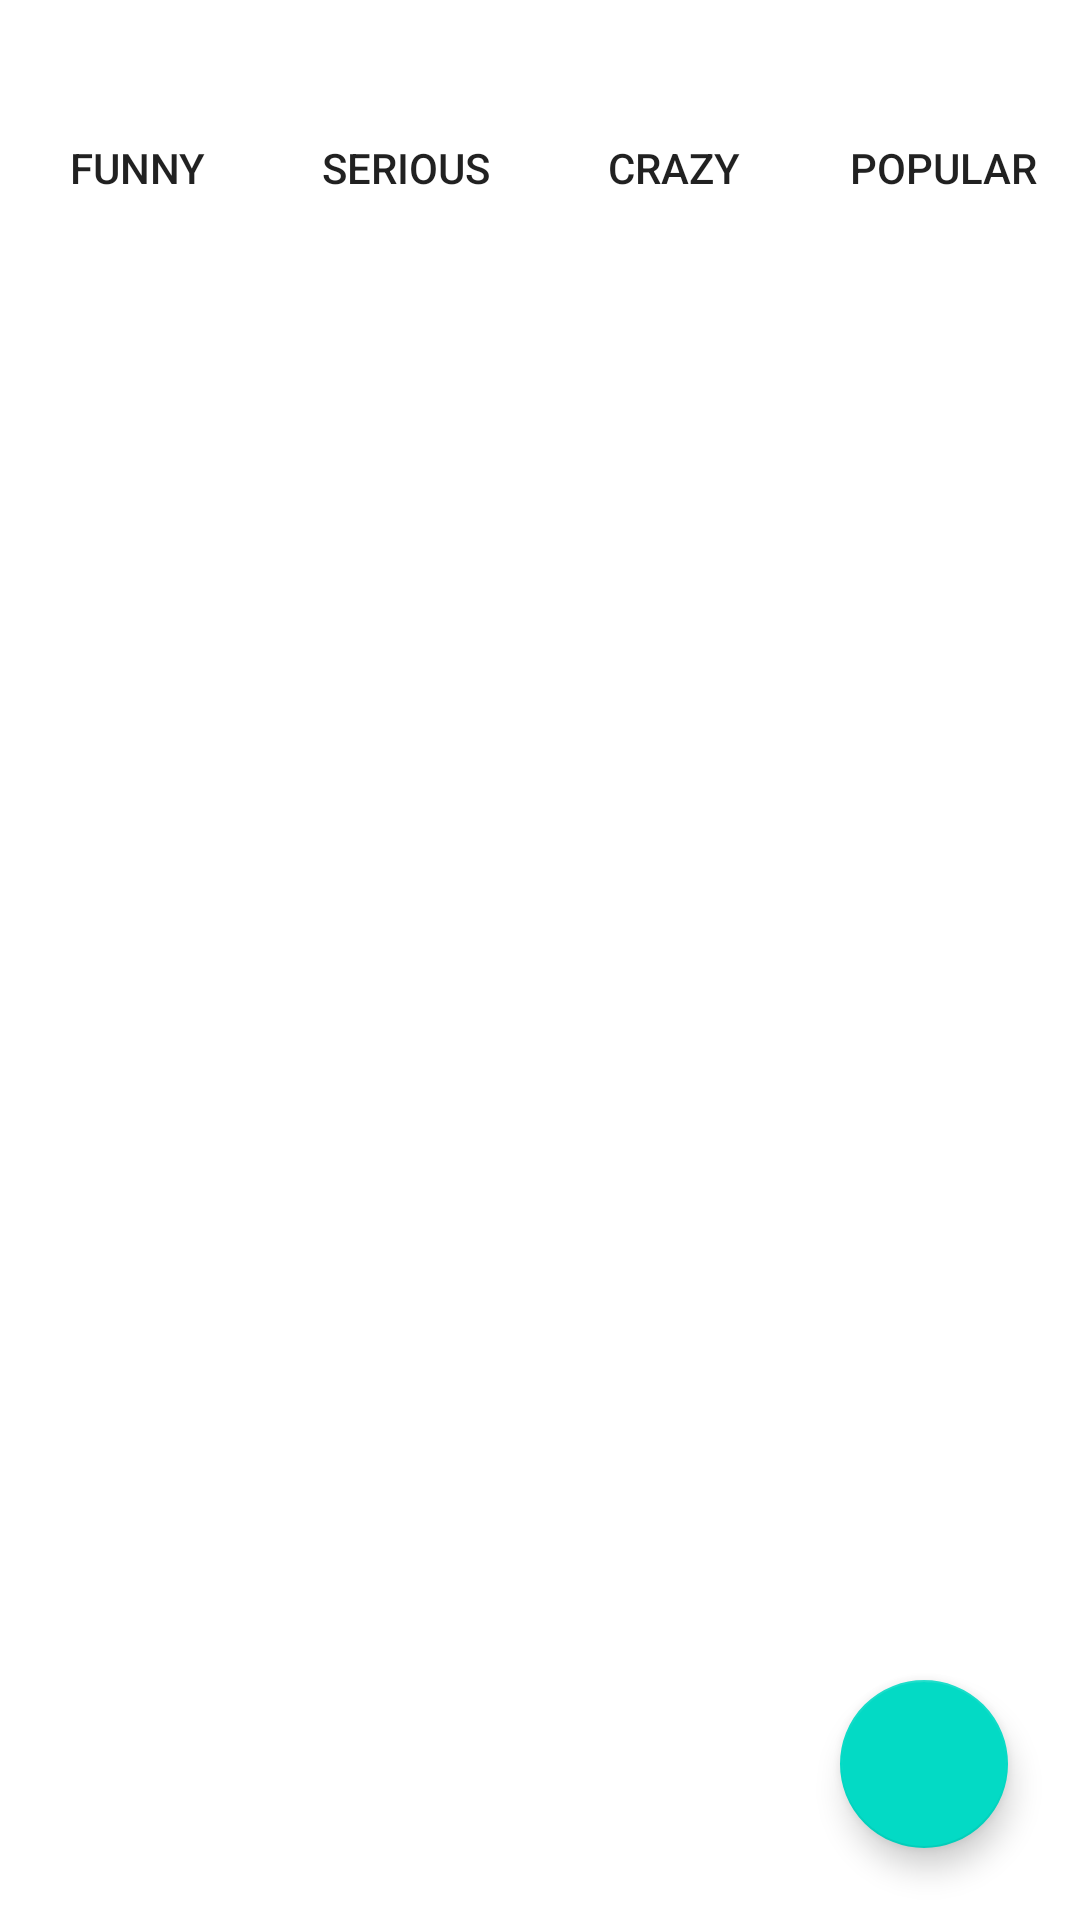

This screen was rendered from an Android layout file. Write that file and the resources it references.
<!-- AndroidManifest.xml: application theme Theme.MyPostApp -->
<!-- res/layout/activity_main.xml -->
<?xml version="1.0" encoding="utf-8"?>
<androidx.constraintlayout.widget.ConstraintLayout xmlns:android="http://schemas.android.com/apk/res/android"
    xmlns:app="http://schemas.android.com/apk/res-auto"
    xmlns:tools="http://schemas.android.com/tools"
    android:layout_width="match_parent"
    android:layout_height="match_parent"
    tools:context=".activities.MainActivity">

    <com.google.android.material.floatingactionbutton.FloatingActionButton
        android:id="@+id/floatingActionButton"
        android:layout_width="wrap_content"
        android:layout_height="wrap_content"
        android:layout_marginEnd="24dp"
        android:layout_marginBottom="24dp"
        android:clickable="true"
        app:layout_constraintBottom_toBottomOf="parent"
        app:layout_constraintEnd_toEndOf="parent"
        app:srcCompat="@drawable/ic_baseline_add_24" />

    <ToggleButton
        android:id="@+id/mainFunnyBtn"
        android:layout_width="wrap_content"
        android:layout_height="wrap_content"
        android:layout_marginTop="32dp"
        android:background="@drawable/category_toogle"
        android:checked="true"
        android:onClick="onFunnyClicked"
        android:textOff="Funny"
        android:textOn="Funny"
        app:layout_constraintEnd_toStartOf="@+id/mainSeriousBtn"
        app:layout_constraintHorizontal_bias="0.5"
        app:layout_constraintStart_toStartOf="parent"
        app:layout_constraintTop_toTopOf="parent" />

    <ToggleButton
        android:id="@+id/mainCrazyBtn"
        android:layout_width="wrap_content"
        android:layout_height="wrap_content"
        android:background="@drawable/category_toogle"
        android:onClick="onCrazyClicked"
        android:textOff="Crazy"
        android:textOn="Crazy"
        app:layout_constraintBottom_toBottomOf="@+id/mainSeriousBtn"
        app:layout_constraintEnd_toStartOf="@+id/mainPopularBtn"
        app:layout_constraintHorizontal_bias="0.5"
        app:layout_constraintStart_toEndOf="@+id/mainSeriousBtn"
        app:layout_constraintTop_toTopOf="@+id/mainSeriousBtn"
        app:layout_constraintVertical_bias="0.0" />

    <ToggleButton
        android:id="@+id/mainPopularBtn"
        android:layout_width="wrap_content"
        android:layout_height="wrap_content"
        android:background="@drawable/category_toogle"
        android:onClick="onPopularClicked"
        android:textOff="Popular"
        android:textOn="Popular"
        app:layout_constraintBottom_toBottomOf="@+id/mainCrazyBtn"
        app:layout_constraintEnd_toEndOf="parent"
        app:layout_constraintHorizontal_bias="0.5"
        app:layout_constraintStart_toEndOf="@+id/mainCrazyBtn"
        app:layout_constraintTop_toTopOf="@+id/mainCrazyBtn"
        app:layout_constraintVertical_bias="0.0" />

    <ToggleButton
        android:id="@+id/mainSeriousBtn"
        android:layout_width="wrap_content"
        android:layout_height="wrap_content"
        android:background="@drawable/category_toogle"
        android:onClick="onSeriousClicked"
        android:textOff="Serious"
        android:textOn="Serious"
        app:layout_constraintBottom_toBottomOf="@+id/mainFunnyBtn"
        app:layout_constraintEnd_toStartOf="@+id/mainCrazyBtn"
        app:layout_constraintHorizontal_bias="0.5"
        app:layout_constraintStart_toEndOf="@+id/mainFunnyBtn"
        app:layout_constraintTop_toTopOf="@+id/mainFunnyBtn"
        app:layout_constraintVertical_bias="0.0" />

    <androidx.recyclerview.widget.RecyclerView
        android:id="@+id/rv_main"
        android:layout_width="0dp"
        android:layout_height="0dp"
        app:layout_constraintBottom_toBottomOf="parent"
        app:layout_constraintEnd_toEndOf="parent"
        app:layout_constraintStart_toStartOf="parent"
        app:layout_constraintTop_toBottomOf="@+id/mainSeriousBtn" />

</androidx.constraintlayout.widget.ConstraintLayout>
<!-- resources referenced by this layout -->
<resources>
  <style name="Theme.MyPostApp" parent="Theme.MaterialComponents.DayNight.DarkActionBar">
          
          <item name="colorPrimary">@color/purple_500</item>
          <item name="colorPrimaryVariant">@color/purple_700</item>
          <item name="colorOnPrimary">@color/white</item>
          
          <item name="colorSecondary">@color/teal_200</item>
          <item name="colorSecondaryVariant">@color/teal_700</item>
          <item name="colorOnSecondary">@color/black</item>
          
          <item name="android:statusBarColor" tools:targetApi="l">?attr/colorPrimaryVariant</item>
          
      </style>
  <color name="purple_500">#FF6200EE</color>
  <color name="purple_700">#FF3700B3</color>
  <color name="white">#FFFFFFFF</color>
  <color name="teal_200">#FF03DAC5</color>
  <color name="teal_700">#FF018786</color>
  <color name="black">#FF000000</color>
</resources>
